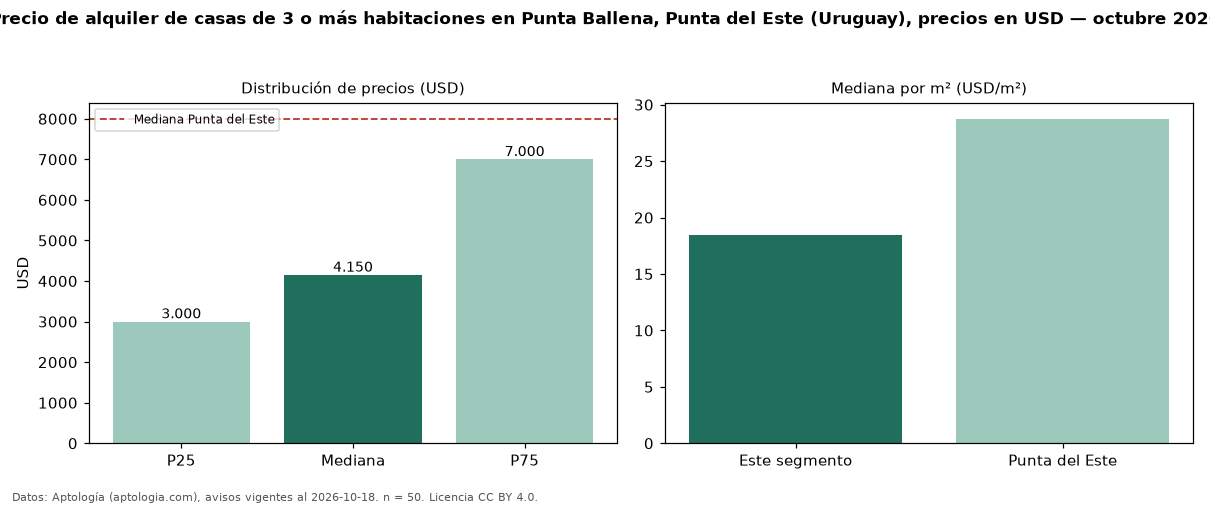

Source data for this figure (header and first rows):
seccion, metrica, valor, moneda, n
precio, p25, 3000, USD, 50
precio, mediana, 4150, USD, 50
precio, p75, 7000, USD, 50
precio, minimo, 1400, USD, 50
precio, maximo, 29900, USD, 50
m2, mediana_precio_m2, 18.42, USD, 41
m2, area_mediana_m2, 209.0, m2, 41
banos, mediana_banos, 3.0, , 
habitaciones, 3+, 4150, USD, 50
ciudad, mediana_ciudad_referencia, 8000, USD, 
ciudad, mediana_m2_ciudad, 28.75, USD, 
fuente, fecha_datos, 2026-10-18, , 
fuente, atribucion, https://www.aptologia.com/uy/alquiler/pu…, , 
fuente, licencia, CC BY 4.0, , 
